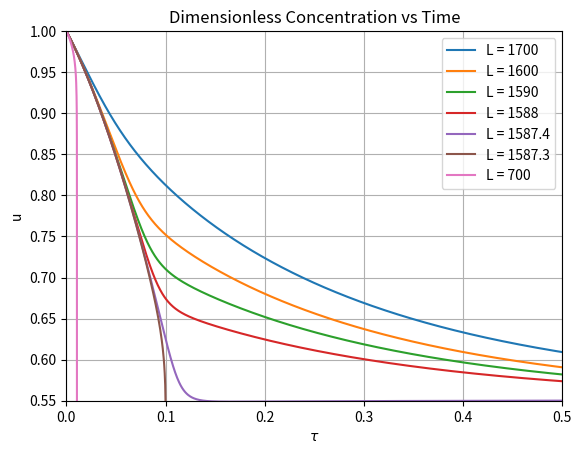
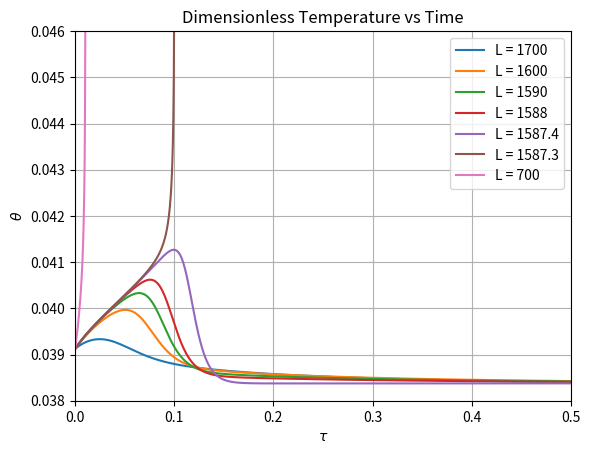

Generate these figures, in order, with matplotlib:
import numpy as np
import matplotlib.pyplot as plt
from scipy.integrate import solve_ivp

# GROUP INFORMATION 
# Names: Teo Tan and Aaron Greaves 
# Student Numbers: 1011046253, 1011047984

# ---------------------------------------------------------
# MODEL PARAMETERS (from Toro et al.)
# dimensionless parameters governing reaction kinetics, heat generation, and heat removal
# ---------------------------------------------------------
f = 1.7              # dimensionless flow rate
gamma = 1            # dimensionless heat capacity ratio
epsilon = 10         # heat generation parameter
ThetaA = 0.0379      # ambient temperature (dimensionless)

ThetaS = ThetaA      # assumed equal based on given model

# ---------------------------------------------------------
# SIMULATION DOMAIN, where τ represents dimensionless time
# ---------------------------------------------------------
tau_span = (0, 0.5)
tau_eval = np.linspace(0, 0.5, 1000)

# ---------------------------------------------------------
# INITIAL CONDITIONS
# u = 1  --> initially pure reactant
# theta0 --> slightly above ambient to initiate reaction
# ---------------------------------------------------------
theta0 = 0.03912
Y0 = [1, theta0]

# ---------------------------------------------------------
# HEAT REMOVAL PARAMETERS
# L controls heat removal strength:
# - High L --> strong cooling 
# - Low L  --> weak cooling 
# ---------------------------------------------------------
Lvalues = [1700, 1600, 1590, 1588, 1587.4, 1587.3]

# Storage for simulation results
results = []

# ---------------------------------------------------------
# ODE SYSTEM DEFINITION
# This function defines the coupled mass and energy balances
#
# u = dimensionless concentration
# θ = dimensionless temperature
#
# Returns:
# du/dτ --> consumption of reactant
# dθ/dτ --> change in temperature
# ---------------------------------------------------------
def task3n4func(tau, y, f, gamma, epsilon, theta_a, l_value, theta_s):

    u, theta = y

    # Arrhenius-type reaction rate
    # Strongly temperature dependent → source of stiffness
    reaction = np.exp(1 / theta_s - 1 / theta)

    # Mass balance:
    dudt = -u * reaction + f * (1 - u)

    # Energy balance:
    dthetadt = (reaction * u + epsilon * f * (gamma * theta_a - theta) - l_value * (theta - theta_a) ) / epsilon

    return [dudt, dthetadt]


# ---------------------------------------------------------
# MAIN SIMULATIONS (TASK 3 & 4)
# Solve ODEs for different heat removal values
#
# BDF method is used because system is stiff due to exponential reaction term
# ---------------------------------------------------------
for L in Lvalues:

    sol = solve_ivp(
        task3n4func,
        tau_span,
        Y0,
        args=(f, gamma, epsilon, ThetaA, L, ThetaS),
        t_eval=tau_eval,
        method='BDF',
        rtol=1e-15,
        atol=1e-18
    )

    results.append((sol.t, sol.y))

# ---------------------------------------------------------
# DISASTER SCENARIO (L = 700)
# Represents Bhopal Disaster conditions
#
# Shorter time span used because system experiences rapid thermal runaway
# ---------------------------------------------------------
L_700 = 700

tau_span_700 = (0, 0.025)
tau_eval_700 = np.linspace(0, 0.025, 1000)

sol_700 = solve_ivp(
    task3n4func,
    tau_span_700,
    Y0,
    args=(f, gamma, epsilon, ThetaA, L_700, ThetaS),
    t_eval=tau_eval_700,
    method='BDF'
)

tau_700 = sol_700.t
Y_700 = sol_700.y


# ---------------------------------------------------------
# TASK 3: CONCENTRATION PROFILES
# Plot u vs τ for all L values
# ---------------------------------------------------------
plt.figure()

for i, L in enumerate(Lvalues):
    tau_i, data = results[i]
    plt.plot(tau_i, data[0, :], label=f'L = {L}', linewidth=1.5)

# Overlay disaster case
plt.plot(tau_700, Y_700[0, :], label='L = 700', linewidth=1.5)

plt.xlabel(r'$\tau$')
plt.ylabel('u')
plt.title('Dimensionless Concentration vs Time')
plt.legend()
plt.grid()
plt.ylim([0.55, 1])
plt.xlim([0, 0.5])


# ---------------------------------------------------------
# TASK 4: TEMPERATURE PROFILES
# Plot θ vs τ for all L values
# ---------------------------------------------------------
plt.figure()

for i, L in enumerate(Lvalues):
    tau_i, data = results[i]
    plt.plot(tau_i, data[1, :], label=f'L = {L}', linewidth=1.5)

# Overlay disaster case
plt.plot(tau_700, Y_700[1, :], label='L = 700', linewidth=1.5)

plt.xlabel(r'$\tau$')
plt.ylabel(r'$\theta$')
plt.title('Dimensionless Temperature vs Time')
plt.legend()
plt.grid()
plt.ylim([0.038, 0.046])
plt.xlim([0, 0.5])

plt.show()
